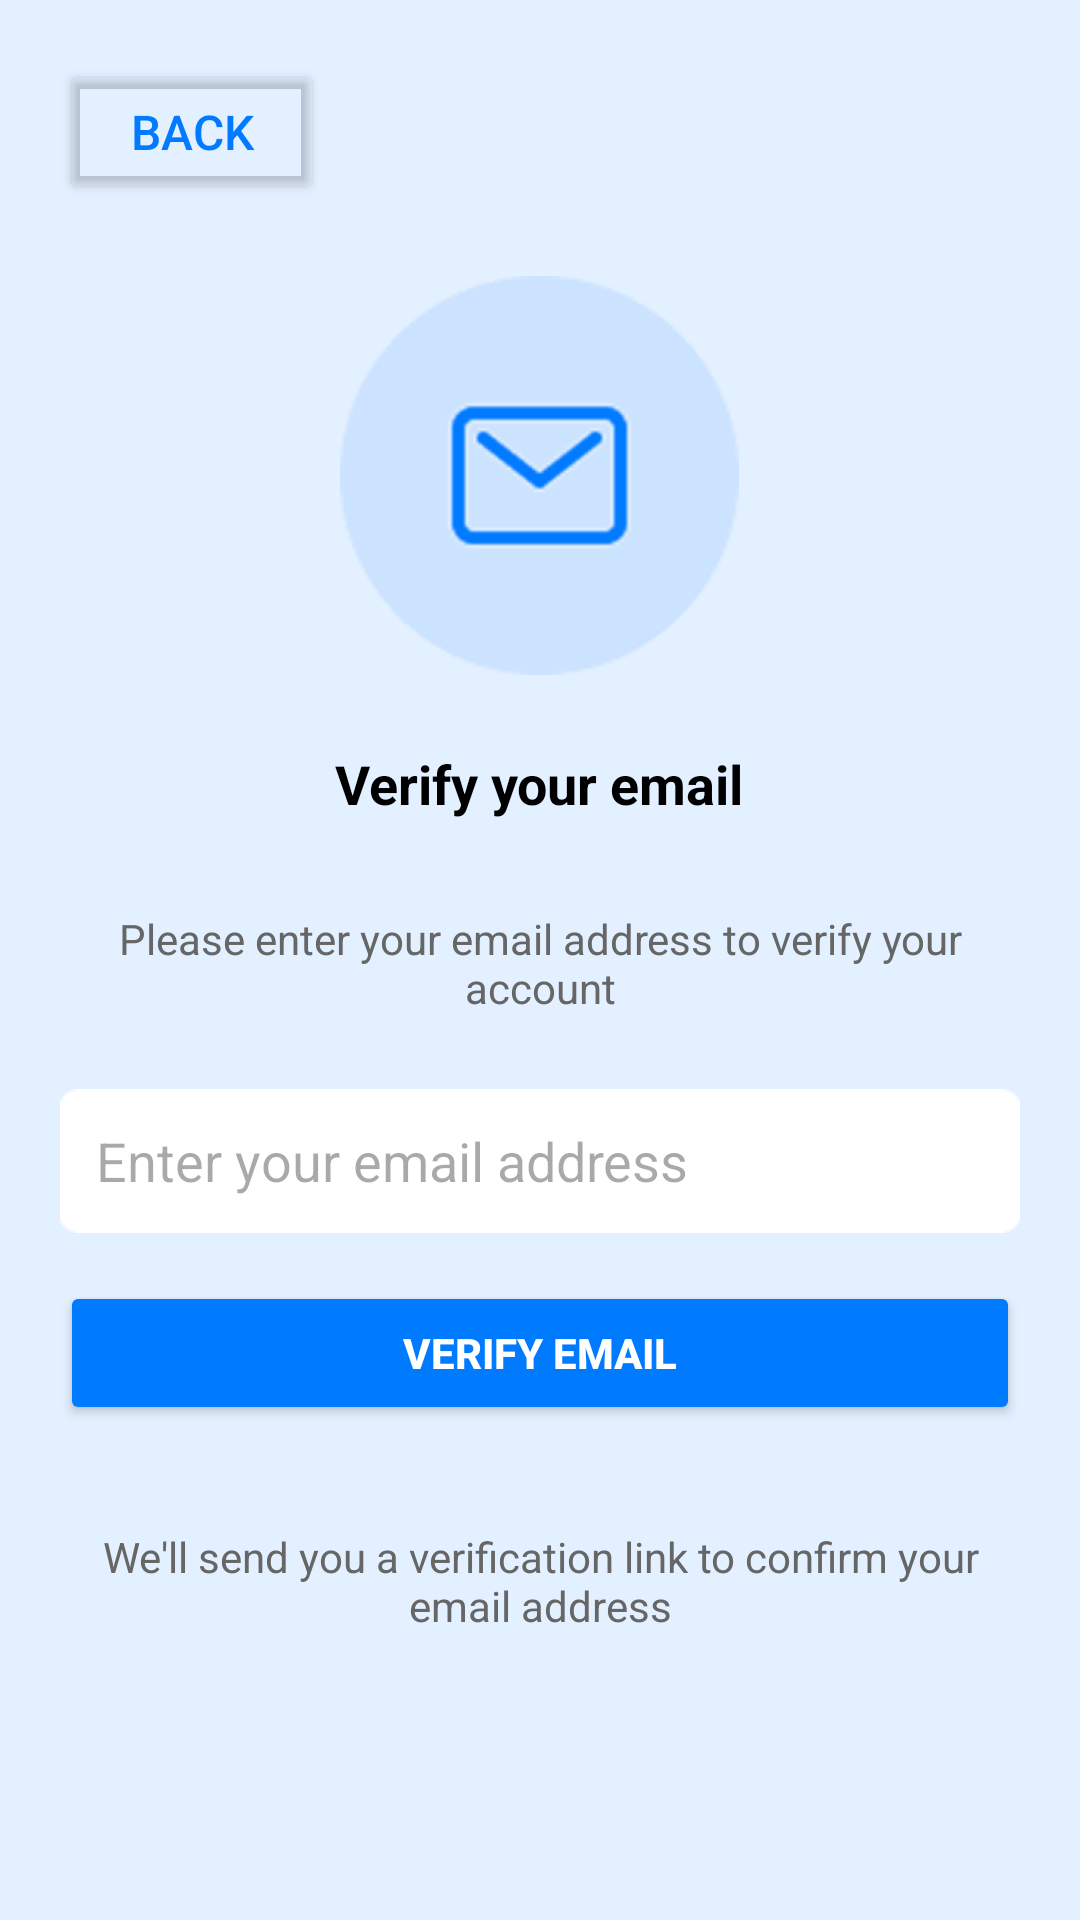

Write the Android layout XML for this screen, with the resource values it uses.
<!-- AndroidManifest.xml: application theme Theme.Educonnect -->
<!-- res/layout/activity_verifyemail.xml -->
<?xml version="1.0" encoding="utf-8"?>
<ScrollView xmlns:android="http://schemas.android.com/apk/res/android"
    android:id="@+id/main"
    android:layout_width="match_parent"
    android:layout_height="match_parent"
    android:background="#E3F0FF"
    android:padding="20dp">

    <LinearLayout
        android:layout_width="match_parent"
        android:layout_height="wrap_content"
        android:orientation="vertical">

        
        <Button
            android:id="@+id/backButton"
            android:layout_width="wrap_content"
            android:layout_height="wrap_content"
            android:text="Back"
            android:layout_gravity="start"
            android:layout_marginBottom="24dp"
            android:backgroundTint="@android:color/transparent"
            android:textColor="#007BFF"
            android:textSize="16sp"
            android:padding="0dp"/>

        <ImageView
            android:layout_width="159dp"
            android:layout_height="133dp"
            android:layout_gravity="center_horizontal"
            android:layout_marginBottom="24dp"
            android:src="@drawable/verifymail" />

        <TextView
            android:layout_width="wrap_content"
            android:layout_height="42dp"
            android:layout_gravity="center_horizontal"
            android:layout_marginBottom="8dp"
            android:text="Verify your email"
            android:textColor="#000000"
            android:textSize="18sp"
            android:textStyle="bold" />

        <TextView
            android:layout_width="wrap_content"
            android:layout_height="44dp"
            android:layout_gravity="center_horizontal"
            android:layout_marginBottom="20dp"
            android:gravity="center"
            android:text="Please enter your email address to verify your account"
            android:textColor="#666666"
            android:textSize="14sp" />

        <EditText
            android:id="@+id/emailEditText"
            android:layout_width="match_parent"
            android:layout_height="48dp"
            android:layout_marginBottom="16dp"
            android:background="@drawable/menuback"
            android:drawablePadding="10dp"
            android:inputType="textEmailAddress"
            android:padding="12dp"
            android:hint="Enter your email address"
            android:autofillHints="emailAddress"
            android:importantForAutofill="yes" />

        
        <Button
            android:id="@+id/verifyEmailButton"
            android:layout_width="match_parent"
            android:layout_height="wrap_content"
            android:text="Verify Email"
            android:backgroundTint="#007BFF"
            android:textColor="#FFFFFF"
            android:textStyle="bold"
            android:layout_marginBottom="20dp" />

        <TextView
            android:layout_width="wrap_content"
            android:layout_height="64dp"
            android:layout_gravity="center_horizontal"
            android:gravity="center"
            android:text="We'll send you a verification link to confirm your email address"
            android:textColor="#666666"
            android:textSize="14sp" />

    </LinearLayout>
</ScrollView>
<!-- resources referenced by this layout -->
<resources>
  <!-- drawable menuback: png bitmap (drawable, 1021 bytes) -->
  <!-- drawable verifymail: png bitmap (drawable, 14873 bytes) -->
  <style name="Theme.Educonnect" parent="Base.Theme.Educonnect" />
  <style name="Base.Theme.Educonnect" parent="Theme.Material3.DayNight.NoActionBar">
          
          
      </style>
</resources>
